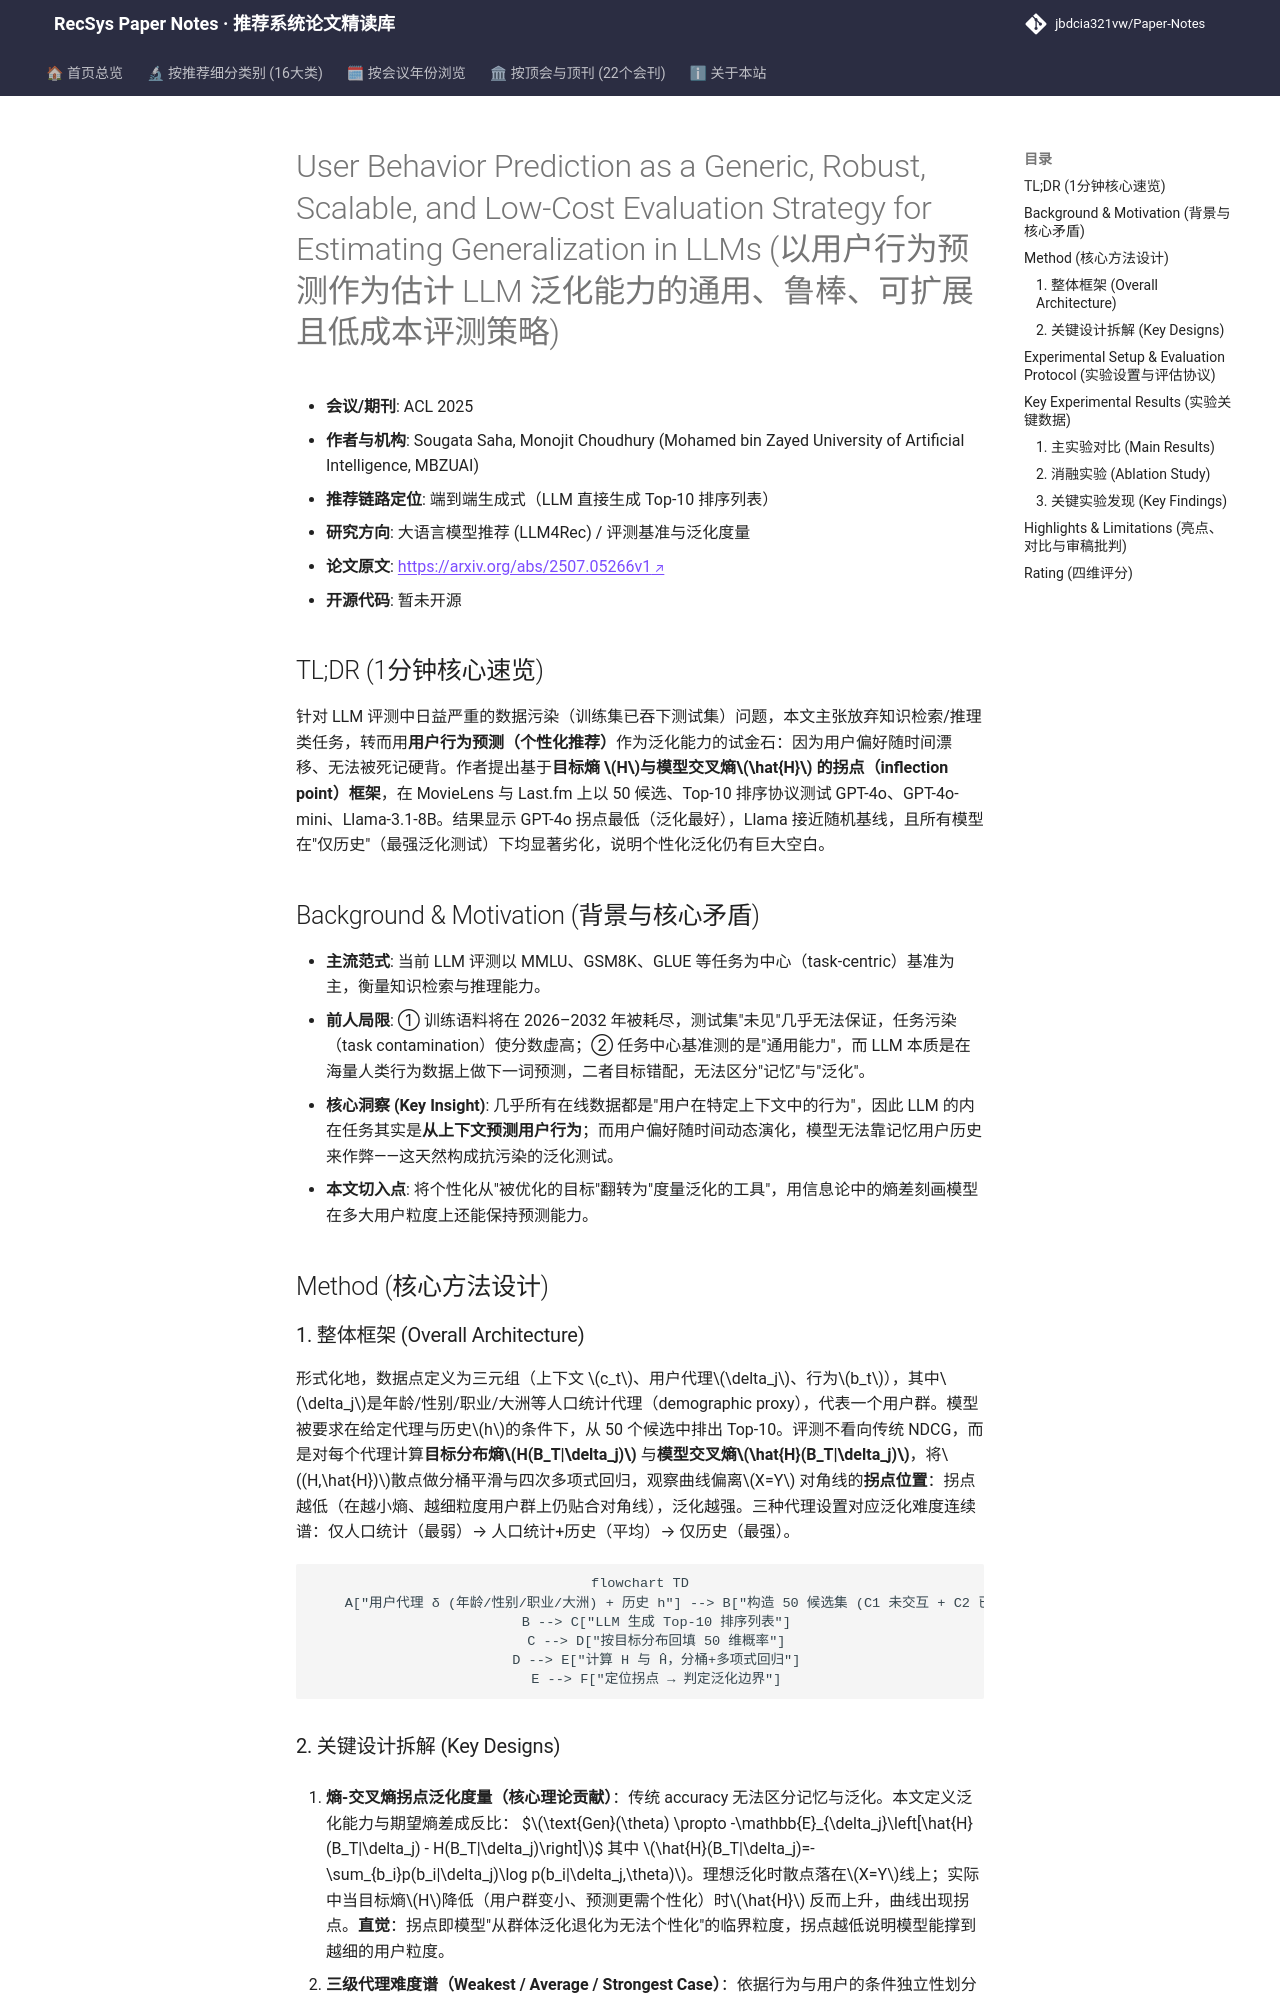

repository: jbdcia321vw/Paper-Notes · page: venues/ACL_EMNLP/2025/llm_rec/user_behavior_prediction_as_a_generic_robust_scalable_and_low_cost_evaluati/index.html · generator: mkdocs

---
title: "[Paper Note] User Behavior Prediction as a Generic, Robust, Scalable, and Low-Cost Evaluation Strategy for Estimating Generalization in LLMs"
description: "[ACL 2025][LLM4Rec] 提出以用户行为预测（个性化）作为抗数据污染的 LLM 泛化评测范式，用熵-交叉熵拐点框架在电影/音乐推荐上量化 GPT-4o、GPT-4o-mini、Llama 的泛化边界。"
tags:
  - ACL
  - 大语言模型推荐
  - 评测基准
  - 泛化能力评估
  - 个性化推荐
  - 熵拐点分析
date: 2026-11-14
venue: ACL_EMNLP
year: 2025
paper_url: "https://arxiv.org/abs/2507.05266"
code_url: ""
categories:
  - llm_rec
---

# User Behavior Prediction as a Generic, Robust, Scalable, and Low-Cost Evaluation Strategy for Estimating Generalization in LLMs (以用户行为预测作为估计 LLM 泛化能力的通用、鲁棒、可扩展且低成本评测策略)

- **会议/期刊**: ACL 2025
- **作者与机构**: Sougata Saha, Monojit Choudhury (Mohamed bin Zayed University of Artificial Intelligence, MBZUAI)
- **推荐链路定位**: 端到端生成式（LLM 直接生成 Top-10 排序列表）
- **研究方向**: 大语言模型推荐 (LLM4Rec) / 评测基准与泛化度量
- **论文原文**: [https://arxiv.org/abs/2507.05266v1](https://arxiv.org/abs/2507.05266v1)
- **开源代码**: 暂未开源

## TL;DR (1分钟核心速览)

针对 LLM 评测中日益严重的数据污染（训练集已吞下测试集）问题，本文主张放弃知识检索/推理类任务，转而用**用户行为预测（个性化推荐）**作为泛化能力的试金石：因为用户偏好随时间漂移、无法被死记硬背。作者提出基于**目标熵 $H$与模型交叉熵$\hat{H}$ 的拐点（inflection point）框架**，在 MovieLens 与 Last.fm 上以 50 候选、Top-10 排序协议测试 GPT-4o、GPT-4o-mini、Llama-3.1-8B。结果显示 GPT-4o 拐点最低（泛化最好），Llama 接近随机基线，且所有模型在"仅历史"（最强泛化测试）下均显著劣化，说明个性化泛化仍有巨大空白。

## Background & Motivation (背景与核心矛盾)

- **主流范式**: 当前 LLM 评测以 MMLU、GSM8K、GLUE 等任务为中心（task-centric）基准为主，衡量知识检索与推理能力。
- **前人局限**: ① 训练语料将在 2026–2032 年被耗尽，测试集"未见"几乎无法保证，任务污染（task contamination）使分数虚高；② 任务中心基准测的是"通用能力"，而 LLM 本质是在海量人类行为数据上做下一词预测，二者目标错配，无法区分"记忆"与"泛化"。
- **核心洞察 (Key Insight)**: 几乎所有在线数据都是"用户在特定上下文中的行为"，因此 LLM 的内在任务其实是**从上下文预测用户行为**；而用户偏好随时间动态演化，模型无法靠记忆用户历史来作弊——这天然构成抗污染的泛化测试。
- **本文切入点**: 将个性化从"被优化的目标"翻转为"度量泛化的工具"，用信息论中的熵差刻画模型在多大用户粒度上还能保持预测能力。

## Method (核心方法设计)

### 1. 整体框架 (Overall Architecture)

形式化地，数据点定义为三元组（上下文 $c_t$、用户代理$\delta_j$、行为$b_t$），其中$\delta_j$是年龄/性别/职业/大洲等人口统计代理（demographic proxy），代表一个用户群。模型被要求在给定代理与历史$h$的条件下，从 50 个候选中排出 Top-10。评测不看向传统 NDCG，而是对每个代理计算**目标分布熵$H(B_T|\delta_j)$** 与**模型交叉熵$\hat{H}(B_T|\delta_j)$**，将$(H,\hat{H})$散点做分桶平滑与四次多项式回归，观察曲线偏离$X=Y$ 对角线的**拐点位置**：拐点越低（在越小熵、越细粒度用户群上仍贴合对角线），泛化越强。三种代理设置对应泛化难度连续谱：仅人口统计（最弱）→ 人口统计+历史（平均）→ 仅历史（最强）。

```mermaid
flowchart TD
    A["用户代理 δ (年龄/性别/职业/大洲) + 历史 h"] --> B["构造 50 候选集 (C1 未交互 + C2 已交互)"]
    B --> C["LLM 生成 Top-10 排序列表"]
    C --> D["按目标分布回填 50 维概率"]
    D --> E["计算 H 与 Ĥ，分桶+多项式回归"]
    E --> F["定位拐点 → 判定泛化边界"]
```
